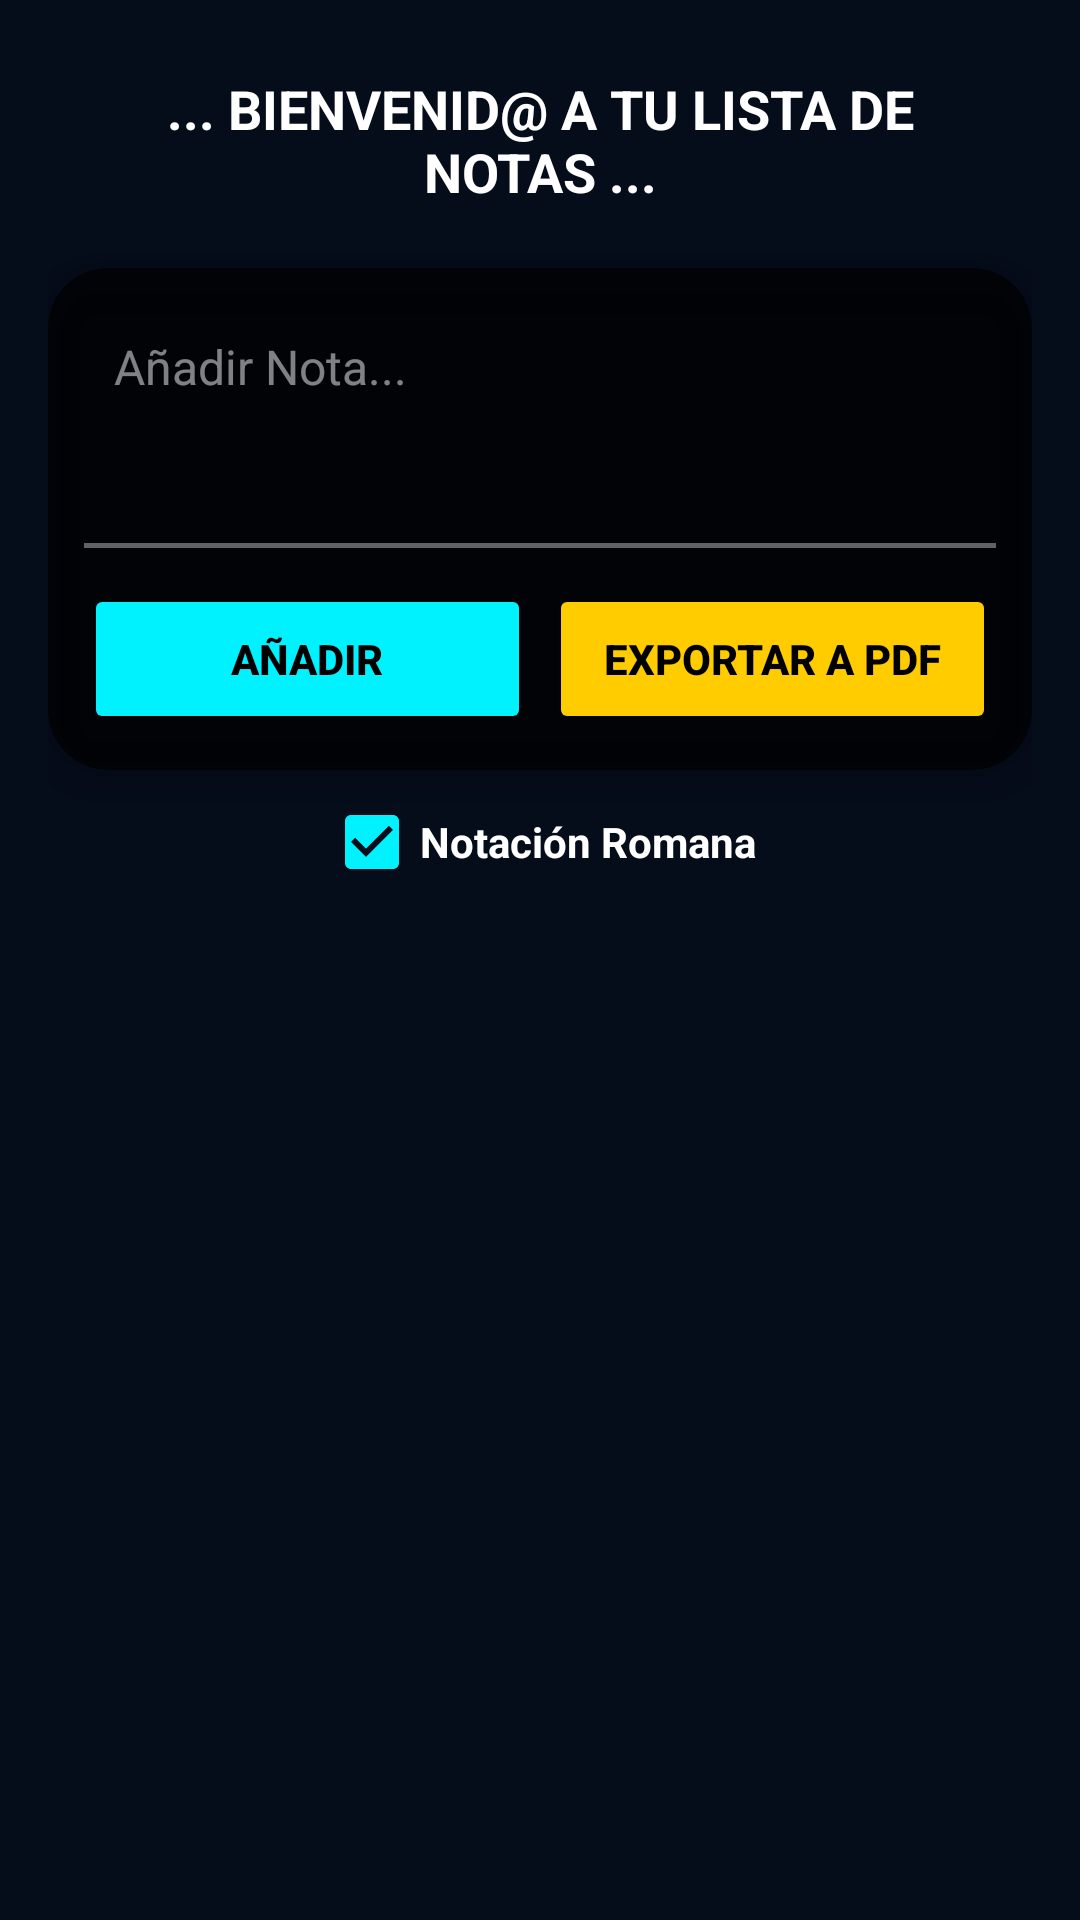

Write the Android layout XML for this screen, with the resource values it uses.
<!-- AndroidManifest.xml: application theme Theme.M8AXDiarioDeGimnasio -->
<!-- res/layout/activity_notas.xml -->
<?xml version="1.0" encoding="utf-8"?>

<androidx.constraintlayout.widget.ConstraintLayout xmlns:android="http://schemas.android.com/apk/res/android"
    xmlns:app="http://schemas.android.com/apk/res-auto"
    android:layout_width="match_parent"
    android:layout_height="match_parent"
    android:background="#050C1A"
    android:keepScreenOn="true"
    android:padding="16dp">

    <TextView
        android:id="@+id/textInfo"
        android:layout_width="0dp"
        android:layout_height="wrap_content"
        android:gravity="center"
        android:padding="8dp"
        android:text="... BIENVENID@ A TU LISTA DE NOTAS ..."
        android:textColor="#FFFFFF"
        android:textSize="18sp"
        android:textStyle="bold"
        app:layout_constraintEnd_toEndOf="parent"
        app:layout_constraintStart_toStartOf="parent"
        app:layout_constraintTop_toTopOf="parent" />

    <androidx.cardview.widget.CardView
        android:id="@+id/cardInput"
        android:layout_width="0dp"
        android:layout_height="wrap_content"
        android:layout_marginTop="12dp"
        app:cardBackgroundColor="#BA000000"
        app:cardCornerRadius="20dp"
        app:cardElevation="8dp"
        app:layout_constraintEnd_toEndOf="parent"
        app:layout_constraintStart_toStartOf="parent"
        app:layout_constraintTop_toBottomOf="@id/textInfo">

        <LinearLayout
            android:layout_width="match_parent"
            android:layout_height="wrap_content"
            android:orientation="vertical"
            android:padding="12dp">

            <EditText
                android:id="@+id/editTextItem"
                android:layout_width="match_parent"
                android:layout_height="wrap_content"
                android:background="@android:color/transparent"
                android:gravity="top|start"
                android:hint="Añadir Nota..."
                android:inputType="textMultiLine"
                android:maxLength="2000"
                android:maxLines="6"
                android:minLines="3"
                android:padding="10dp"
                android:scrollbars="vertical"
                android:textColor="@android:color/white"
                android:textColorHint="#80FFFFFF"
                android:textSize="16sp" />

            <View
                android:id="@+id/lineaInput"
                android:layout_width="match_parent"
                android:layout_height="1.5dp"
                android:background="#60FFFFFF" />

            <LinearLayout
                android:id="@+id/btnContainer"
                android:layout_width="match_parent"
                android:layout_height="50dp"
                android:layout_marginTop="12dp"
                android:orientation="horizontal">

                <Button
                    android:id="@+id/btnAdd"
                    android:layout_width="0dp"
                    android:layout_height="match_parent"
                    android:layout_marginEnd="6dp"
                    android:layout_weight="1"
                    android:backgroundTint="#00F2FF"
                    android:text="AÑADIR"
                    android:textColor="#000000"
                    android:textStyle="bold" />

                <Button
                    android:id="@+id/btnExportPdf"
                    android:layout_width="0dp"
                    android:layout_height="match_parent"
                    android:layout_weight="1"
                    android:backgroundTint="#FFCC00"
                    android:text="Exportar A PDF"
                    android:textColor="#000000"
                    android:textStyle="bold" />
            </LinearLayout>
        </LinearLayout>
    </androidx.cardview.widget.CardView>

    <CheckBox
        android:id="@+id/checkRomano"
        android:layout_width="wrap_content"
        android:layout_height="wrap_content"
        android:layout_marginTop="8dp"
        android:buttonTint="#00F2FF"
        android:checked="true"
        android:text="Notación Romana"
        android:textColor="#FFFFFF"
        android:textStyle="bold"
        app:layout_constraintEnd_toEndOf="parent"
        app:layout_constraintStart_toStartOf="parent"
        app:layout_constraintTop_toBottomOf="@id/cardInput" />

    <androidx.recyclerview.widget.RecyclerView
        android:id="@+id/recyclerViewLista"
        android:layout_width="0dp"
        android:layout_height="0dp"
        android:layout_marginTop="8dp"
        android:clipToPadding="false"
        android:paddingBottom="16dp"
        app:layout_constraintBottom_toBottomOf="parent"
        app:layout_constraintEnd_toEndOf="parent"
        app:layout_constraintStart_toStartOf="parent"
        app:layout_constraintTop_toBottomOf="@id/checkRomano" />
</androidx.constraintlayout.widget.ConstraintLayout>
<!-- resources referenced by this layout -->
<resources>
  <style name="Theme.M8AXDiarioDeGimnasio" parent="Theme.AppCompat.Light.NoActionBar">
          <item name="colorPrimary">@color/purple_500</item>
          <item name="colorPrimaryDark">@color/purple_700</item>
          <item name="colorAccent">@color/teal_200</item>
      </style>
  <color name="purple_500">#6200EE</color>
  <color name="purple_700">#3700B3</color>
  <color name="teal_200">#03DAC5</color>
</resources>
